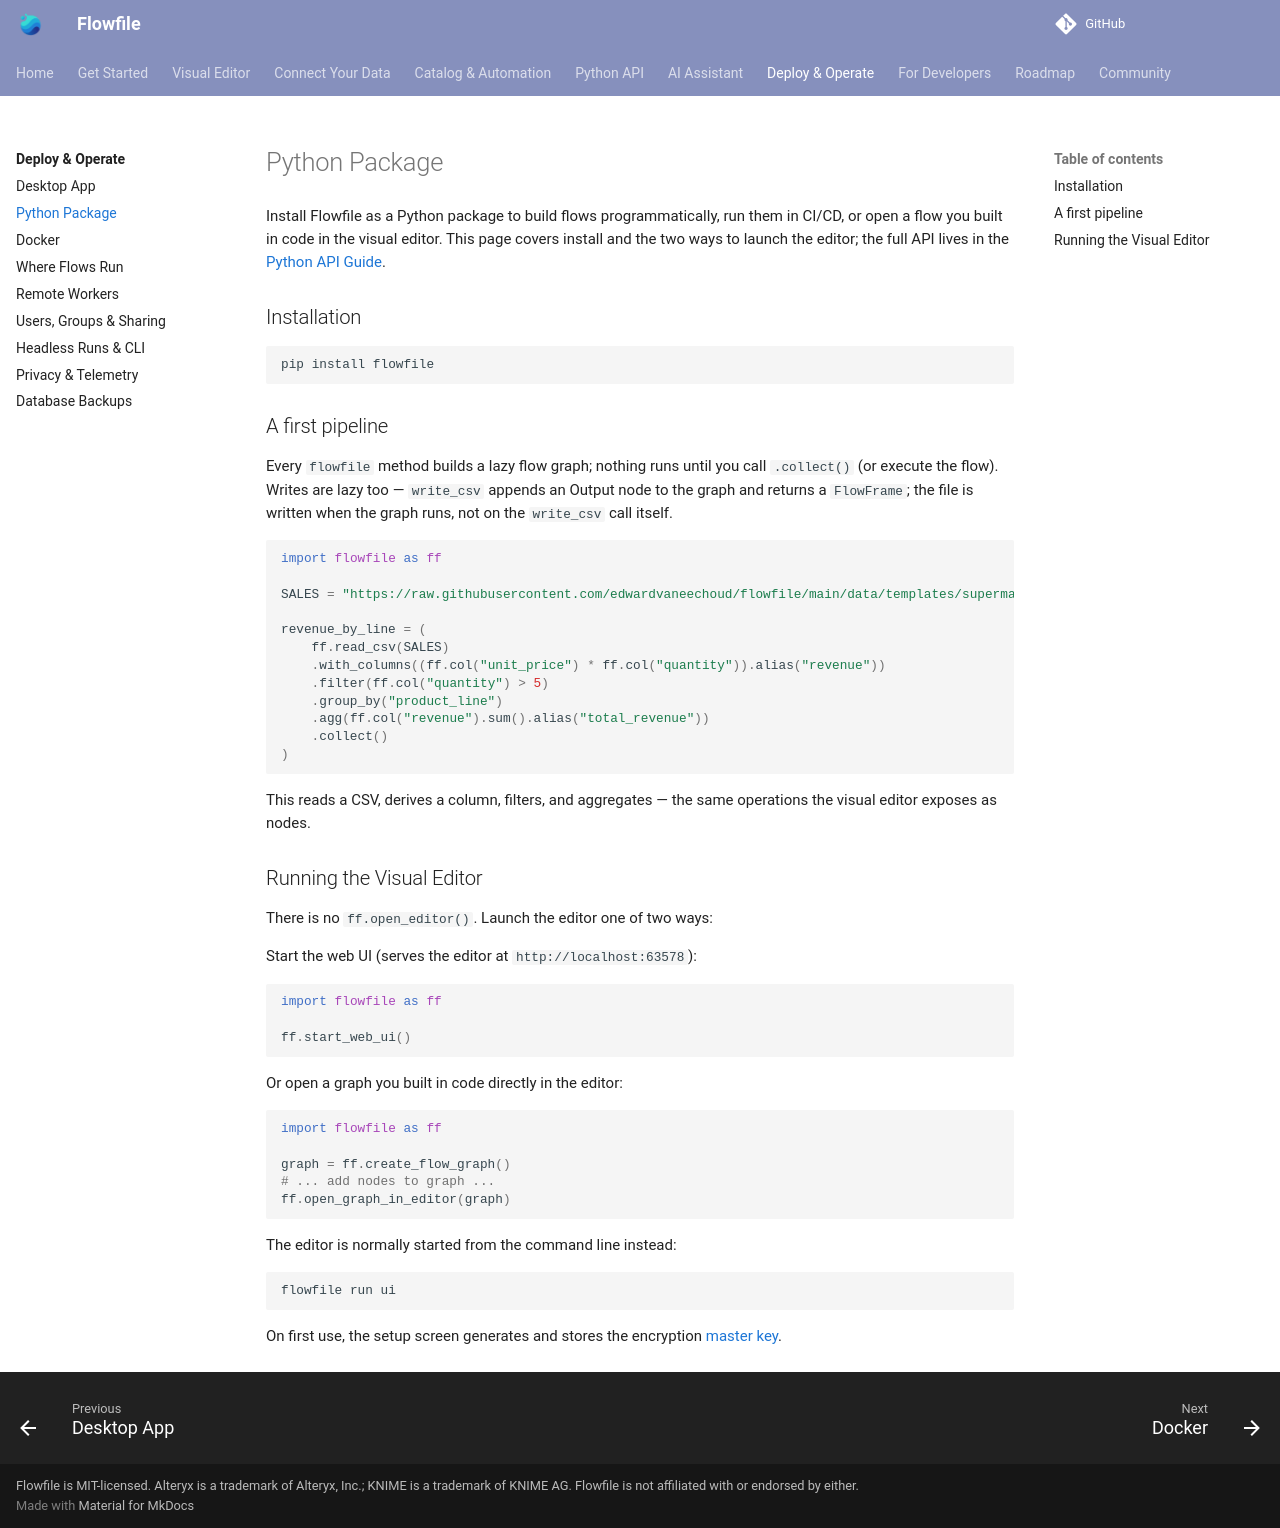

repository: techworkengineer/Flowfile · page: users/deployment/python.html · generator: mkdocs

# Python Package

Install Flowfile as a Python package to build flows programmatically, run them in CI/CD, or open a flow you built in code in the visual editor. This page covers install and the two ways to launch the editor; the full API lives in the [Python API Guide](../python-api/index.md).

## Installation

```bash
pip install flowfile
```

## A first pipeline

Every `flowfile` method builds a lazy flow graph; nothing runs until you call `.collect()` (or execute the flow). Writes are lazy too — `write_csv` appends an Output node to the graph and returns a `FlowFrame`; the file is written when the graph runs, not on the `write_csv` call itself.

```python
--8<-- "docs/examples/first_pipeline.py:example"
```

This reads a CSV, derives a column, filters, and aggregates — the same operations the visual editor exposes as nodes.

## Running the Visual Editor

There is no `ff.open_editor()`. Launch the editor one of two ways:

Start the web UI (serves the editor at `http://localhost:63578`):

```python
import flowfile as ff

ff.start_web_ui()
```

Or open a graph you built in code directly in the editor:

```python
import flowfile as ff

graph = ff.create_flow_graph()
# ... add nodes to graph ...
ff.open_graph_in_editor(graph)
```

The editor is normally started from the command line instead:

```bash
flowfile run ui
```

On first use, the setup screen generates and stores the encryption [master key](docker.md#first-run-master-key).
